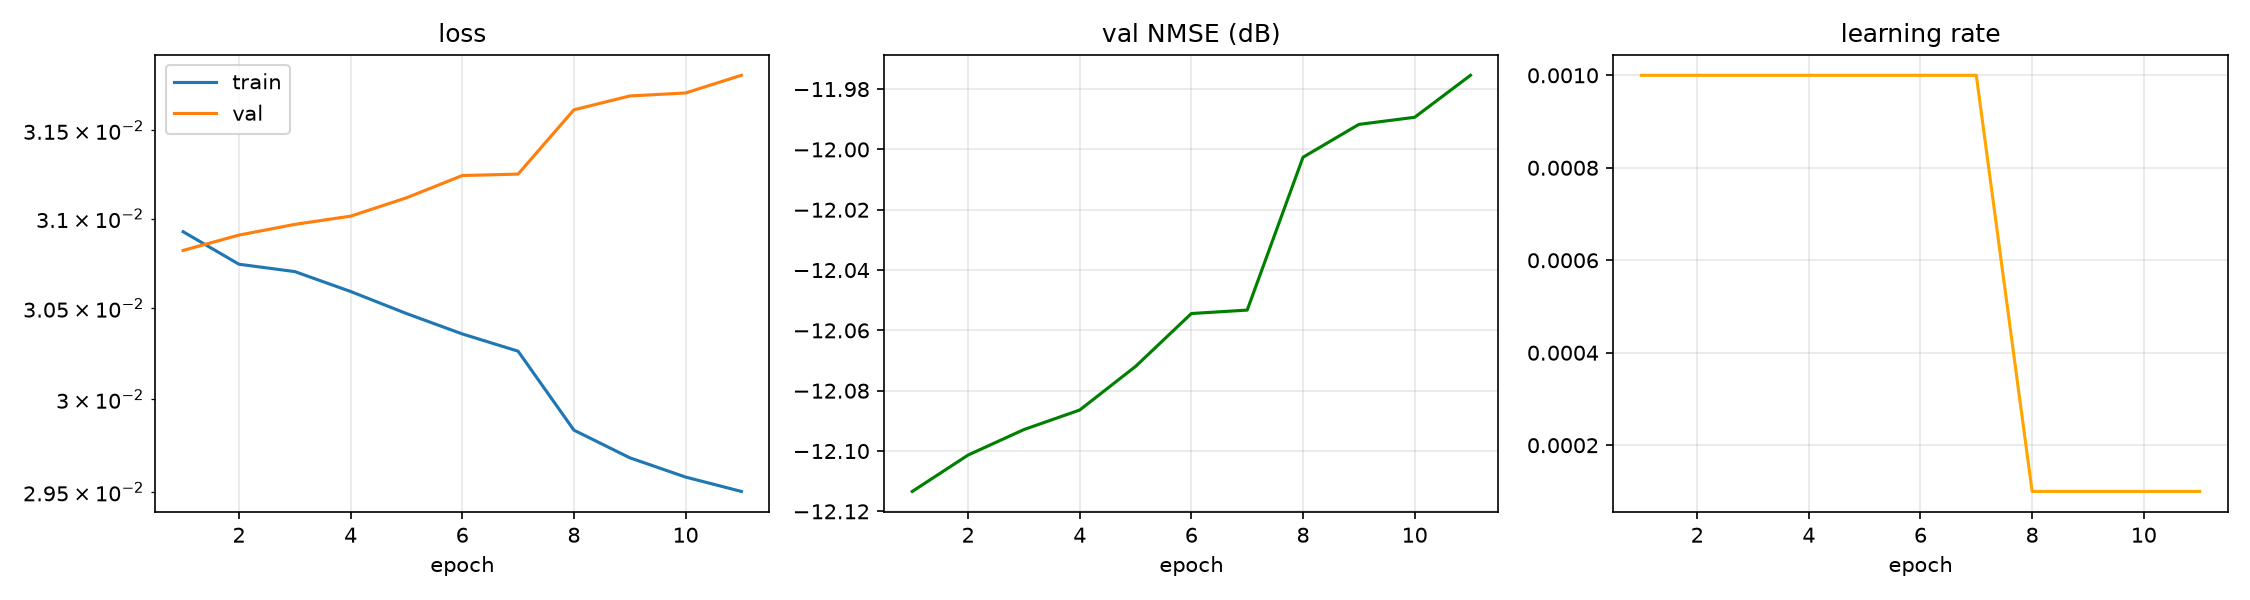

The table this chart was drawn from, first rows:
epoch, time, train_loss, val_loss, val_nmse_db, lr
1, 7.79, 0.03093, 0.03082, -12.11, 1.000e-03
2, 15.41, 0.03074, 0.03091, -12.1, 1.000e-03
3, 23.39, 0.0307, 0.03097, -12.09, 1.000e-03
4, 31.18, 0.03059, 0.03101, -12.09, 1.000e-03
5, 39.06, 0.03047, 0.03112, -12.07, 1.000e-03
6, 46.98, 0.03036, 0.03124, -12.05, 1.000e-03
7, 55.13, 0.03026, 0.03125, -12.05, 1.000e-03
8, 63.81, 0.02983, 0.03162, -12, 1.000e-04
9, 71.54, 0.02968, 0.0317, -11.99, 1.000e-04
10, 79.37, 0.02958, 0.03171, -11.99, 1.000e-04
11, 87.34, 0.0295, 0.03182, -11.97, 1.000e-04
